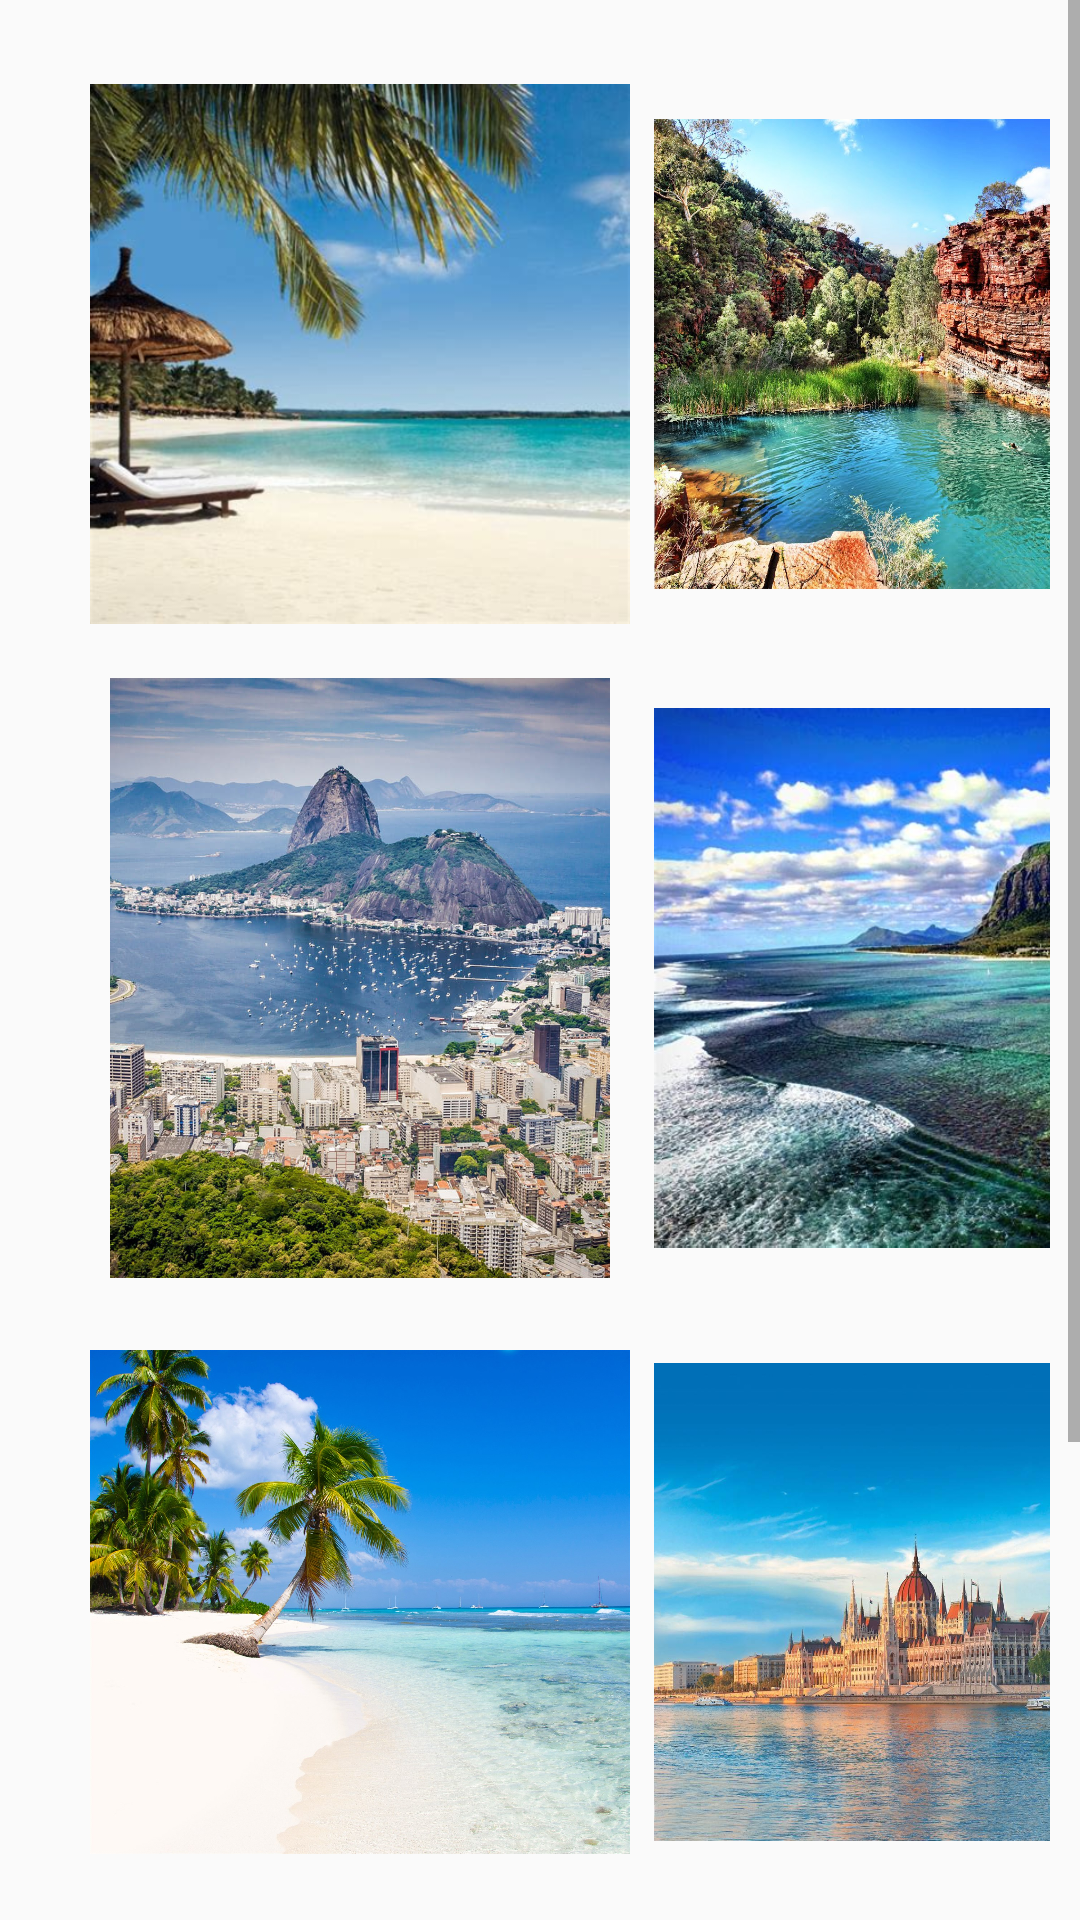

Here is an Android app screen rendered from its layout file. Give the layout XML and the strings, colors and styles it references.
<!-- AndroidManifest.xml: application theme AppTheme -->
<!-- res/layout/sea_side.xml -->
<?xml version="1.0" encoding="utf-8"?>
<ScrollView
    xmlns:android="http://schemas.android.com/apk/res/android"
    android:layout_width="match_parent"
    android:layout_height="match_parent"
    android:fillViewport="true">


    <LinearLayout

        xmlns:tools="http://schemas.android.com/tools"
        android:layout_height="match_parent"
        android:layout_width="match_parent"
        android:orientation="vertical"
        android:padding="10dp">

        <android.support.constraint.ConstraintLayout xmlns:android="http://schemas.android.com/apk/res/android"
            xmlns:app="http://schemas.android.com/apk/res-auto"
            xmlns:tools="http://schemas.android.com/tools"
            android:layout_width="match_parent"
            android:layout_height="match_parent">

            <android.support.constraint.Guideline
                android:id="@+id/guideline5"
                android:layout_width="wrap_content"
                android:layout_height="wrap_content"
                android:orientation="horizontal"
                app:layout_constraintGuide_begin="70dp" />

            <android.support.constraint.Guideline
                android:id="@+id/guideline6"
                android:layout_width="wrap_content"
                android:layout_height="wrap_content"
                android:orientation="vertical"
                app:layout_constraintGuide_begin="20dp" />

            <android.support.constraint.Guideline
                android:id="@+id/guideline7"
                android:layout_width="wrap_content"
                android:layout_height="wrap_content"
                android:orientation="vertical"
                app:layout_constraintGuide_begin="20dp" />

            <android.support.constraint.Barrier
                android:id="@+id/barrier"
                android:layout_width="wrap_content"
                android:layout_height="wrap_content"
                app:barrierDirection="left" />

            <android.support.constraint.Group
                android:id="@+id/group"
                android:layout_width="wrap_content"
                android:layout_height="wrap_content" />

            <ImageView
                android:id="@+id/imageView6"
                android:layout_width="180dp"
                android:layout_height="200dp"
                android:layout_marginTop="8dp"
                app:layout_constraintStart_toStartOf="@+id/guideline7"
                app:layout_constraintTop_toTopOf="parent"
                app:srcCompat="@drawable/a" />

            <ImageView
                android:id="@+id/imageView7"
                android:layout_width="180dp"
                android:layout_height="200dp"
                android:layout_marginStart="8dp"
                android:layout_marginTop="8dp"
                app:layout_constraintStart_toEndOf="@+id/imageView6"
                app:layout_constraintTop_toTopOf="parent"
                app:srcCompat="@drawable/a1" />

            <ImageView
                android:id="@+id/imageView8"
                android:layout_width="180dp"
                android:layout_height="200dp"
                android:layout_marginTop="8dp"
                app:layout_constraintStart_toStartOf="@+id/guideline7"
                app:layout_constraintTop_toBottomOf="@+id/imageView6"
                app:srcCompat="@drawable/b" />

            <ImageView
                android:id="@+id/imageView9"
                android:layout_width="180dp"
                android:layout_height="200dp"
                android:layout_marginStart="8dp"
                android:layout_marginTop="8dp"
                app:layout_constraintStart_toEndOf="@+id/imageView8"
                app:layout_constraintTop_toBottomOf="@+id/imageView7"
                app:srcCompat="@drawable/c" />

            <ImageView
                android:id="@+id/imageView10"
                android:layout_width="180dp"
                android:layout_height="200dp"
                android:layout_marginTop="8dp"
                app:layout_constraintStart_toStartOf="@+id/guideline7"
                app:layout_constraintTop_toBottomOf="@+id/imageView8"
                app:srcCompat="@drawable/carribean" />

            <ImageView
                android:id="@+id/imageView11"
                android:layout_width="180dp"
                android:layout_height="200dp"
                android:layout_marginStart="8dp"
                android:layout_marginTop="8dp"
                app:layout_constraintStart_toEndOf="@+id/imageView10"
                app:layout_constraintTop_toBottomOf="@+id/imageView9"
                app:srcCompat="@drawable/z" />

            <ImageView
                android:id="@+id/imageView12"
                android:layout_width="180dp"
                android:layout_height="200dp"
                android:layout_marginTop="8dp"
                app:layout_constraintStart_toStartOf="@+id/guideline7"
                app:layout_constraintTop_toBottomOf="@+id/imageView10"
                app:srcCompat="@drawable/turkey" />

            <ImageView
                android:id="@+id/imageView13"
                android:layout_width="180dp"
                android:layout_height="200dp"
                android:layout_marginStart="8dp"
                android:layout_marginTop="8dp"
                app:layout_constraintStart_toEndOf="@+id/imageView10"
                app:layout_constraintTop_toBottomOf="@+id/imageView11"
                app:srcCompat="@drawable/usa" />
        </android.support.constraint.ConstraintLayout>
    </LinearLayout>
</ScrollView>
<!-- resources referenced by this layout -->
<resources>
  <!-- drawable a: jpeg bitmap (drawable, 33669 bytes) -->
  <!-- drawable a1: jpeg bitmap (drawable, 407649 bytes) -->
  <!-- drawable b: jpeg bitmap (drawable, 204562 bytes) -->
  <!-- drawable c: jpeg bitmap (drawable, 64491 bytes) -->
  <!-- drawable carribean: jpeg bitmap (drawable, 365682 bytes) -->
  <!-- drawable turkey: jpeg bitmap (drawable, 150995 bytes) -->
  <!-- drawable usa: jpeg bitmap (drawable, 287094 bytes) -->
  <!-- drawable z: jpeg bitmap (drawable, 152137 bytes) -->
  <style name="AppTheme" parent="Theme.AppCompat.Light.DarkActionBar">
          
          <item name="colorPrimary">@color/colorPrimary</item>
          <item name="colorPrimaryDark">@color/colorPrimaryDark</item>
          <item name="colorAccent">@color/colorAccent</item>
          <item name="android:selectableItemBackgroundBorderless">@color/orange</item>
      </style>
  <color name="colorPrimary">#008577</color>
  <color name="colorPrimaryDark">#00574B</color>
  <color name="colorAccent">#D81B60</color>
  <color name="orange">#DDAA00</color>
</resources>
